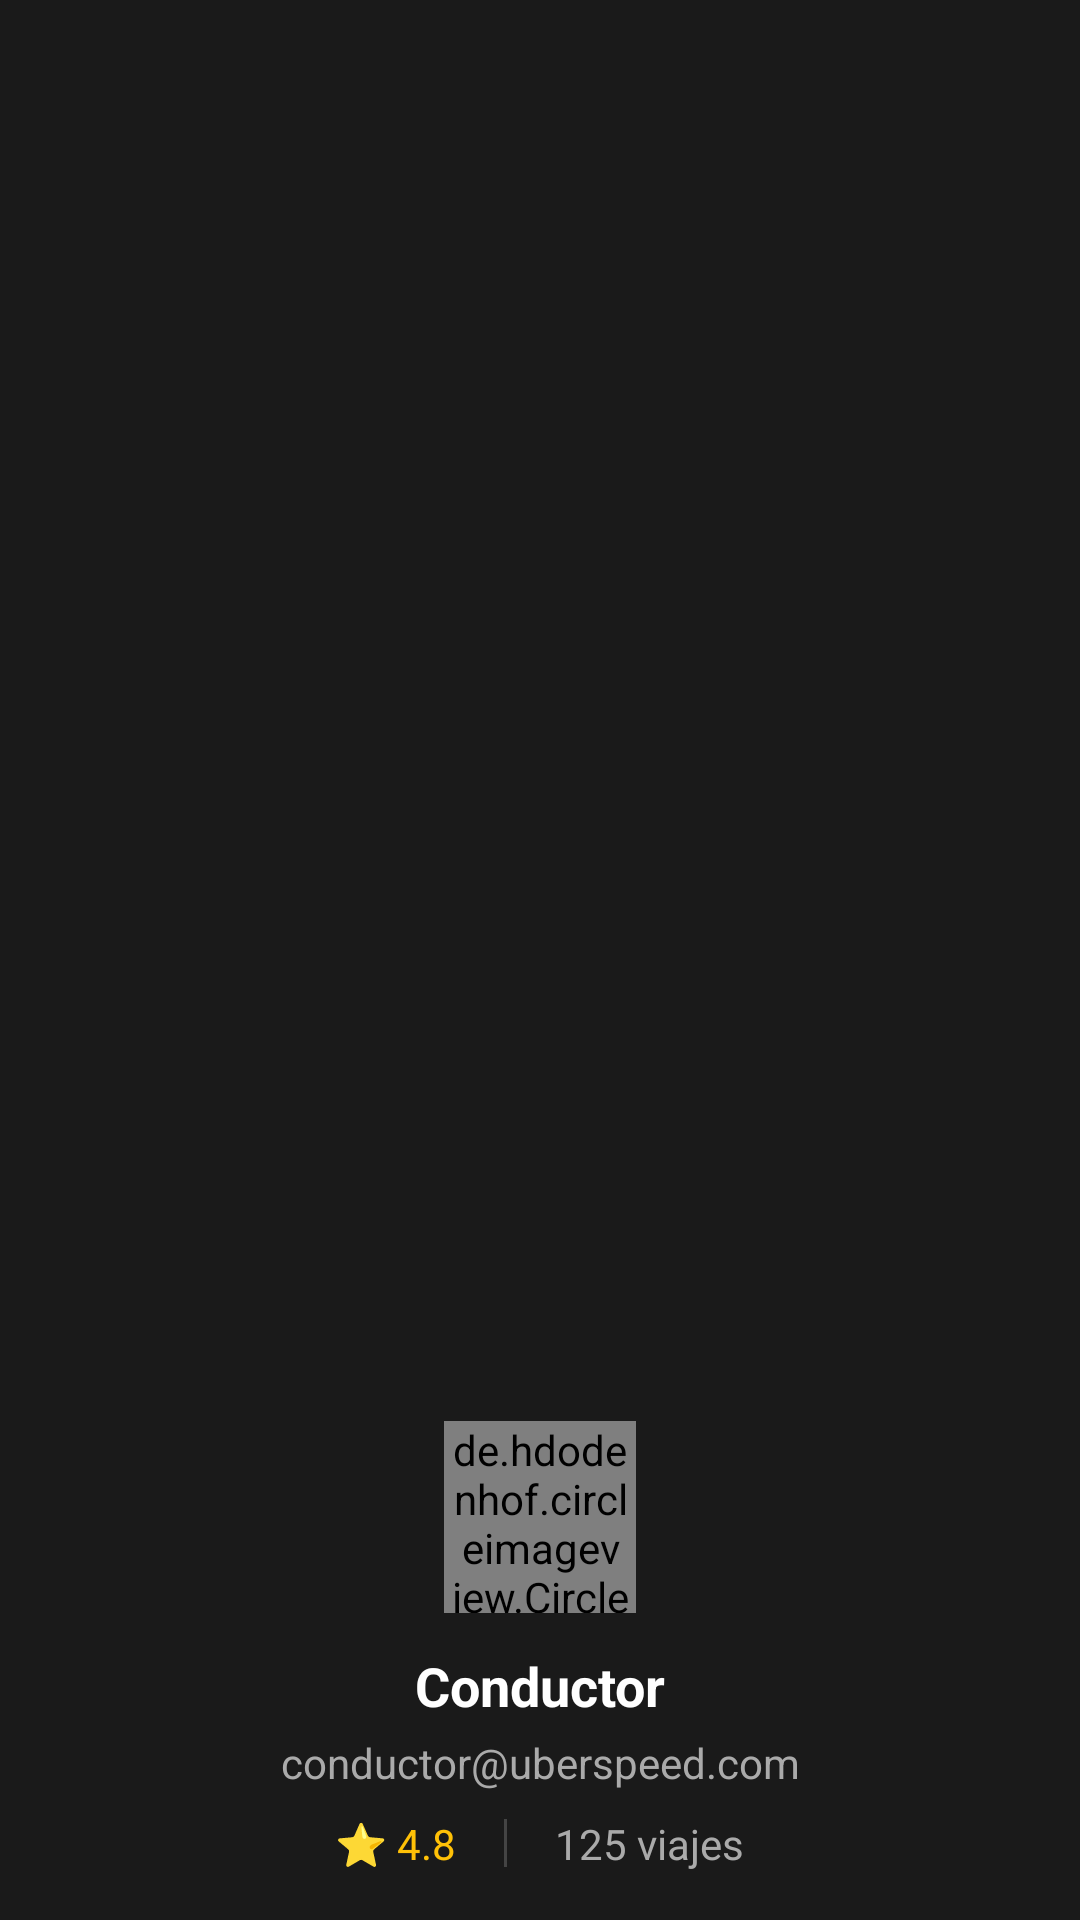

This screen was rendered from an Android layout file. Write that file and the resources it references.
<!-- AndroidManifest.xml: application theme Theme.UberSpeed -->
<!-- res/layout/nav_header_driver.xml -->
<?xml version="1.0" encoding="utf-8"?>
<LinearLayout 
    xmlns:android="http://schemas.android.com/apk/res/android"
    android:layout_width="match_parent"
    android:layout_height="180dp"
    android:orientation="vertical"
    android:gravity="bottom"
    android:padding="16dp"
    android:background="#1A1A1A">

    <de.hdodenhof.circleimageview.CircleImageView
        android:id="@+id/ivDriverAvatar"
        android:layout_width="64dp"
        android:layout_height="64dp"
        android:src="@drawable/ic_driver_avatar"
        android:layout_gravity="center_horizontal" />

    <TextView
        android:id="@+id/tvDriverName"
        android:layout_width="match_parent"
        android:layout_height="wrap_content"
        android:layout_marginTop="12dp"
        android:text="Conductor"
        android:textSize="18sp"
        android:textStyle="bold"
        android:textColor="@android:color/white"
        android:gravity="center" />

    <TextView
        android:id="@+id/tvDriverEmail"
        android:layout_width="match_parent"
        android:layout_height="wrap_content"
        android:layout_marginTop="4dp"
        android:text="conductor@uberspeed.com"
        android:textSize="14sp"
        android:textColor="#AAAAAA"
        android:gravity="center" />

    <LinearLayout
        android:layout_width="match_parent"
        android:layout_height="wrap_content"
        android:layout_marginTop="8dp"
        android:gravity="center"
        android:orientation="horizontal">

        <TextView
            android:id="@+id/tvDriverRating"
            android:layout_width="wrap_content"
            android:layout_height="wrap_content"
            android:text="⭐ 4.8"
            android:textColor="#FFC107"
            android:textSize="14sp" />

        <View
            android:layout_width="1dp"
            android:layout_height="16dp"
            android:layout_marginHorizontal="16dp"
            android:background="#444444" />

        <TextView
            android:id="@+id/tvTripCount"
            android:layout_width="wrap_content"
            android:layout_height="wrap_content"
            android:text="125 viajes"
            android:textColor="#AAAAAA"
            android:textSize="14sp" />

    </LinearLayout>

</LinearLayout>
<!-- resources referenced by this layout -->
<resources>
  <style name="Theme.UberSpeed" parent="Theme.MaterialComponents.DayNight.DarkActionBar">
          
          <item name="colorPrimary">@color/uber_black</item>
          <item name="colorPrimaryVariant">@color/black</item>
          <item name="colorOnPrimary">@color/white</item>
          
          <item name="colorSecondary">@color/teal_200</item>
          <item name="colorSecondaryVariant">@color/teal_700</item>
          <item name="colorOnSecondary">@color/black</item>
          
          <item name="android:statusBarColor" tools:targetApi="l">?attr/colorPrimaryVariant</item>
      </style>
  <color name="uber_black">#000000</color>
  <color name="black">#FF000000</color>
  <color name="white">#FFFFFFFF</color>
  <color name="teal_200">#FF03DAC5</color>
  <color name="teal_700">#FF018786</color>
</resources>
